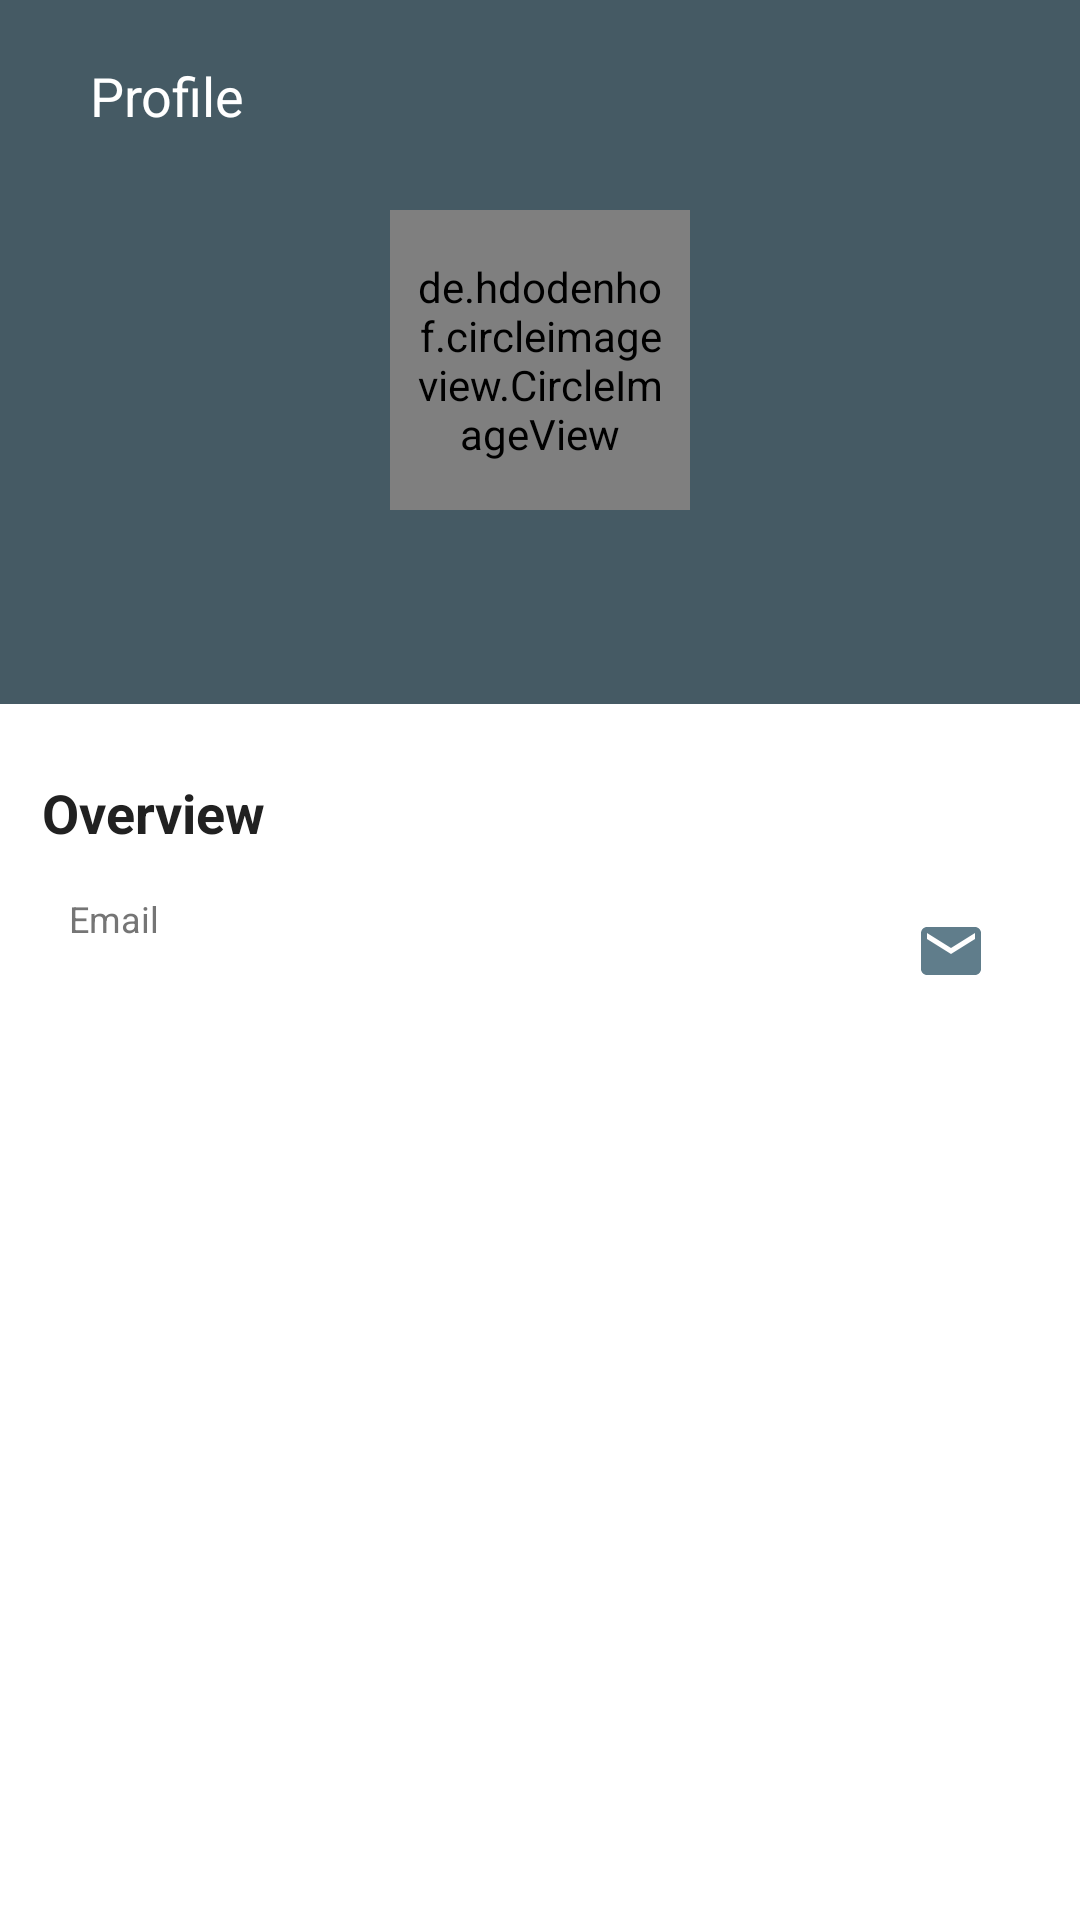

This screen was rendered from an Android layout file. Write that file and the resources it references.
<!-- AndroidManifest.xml: application theme Theme.Todamoon_v2 -->
<!-- res/layout/activity_passenger_profile.xml -->
<?xml version="1.0" encoding="utf-8"?>
<RelativeLayout xmlns:android="http://schemas.android.com/apk/res/android"
    xmlns:app="http://schemas.android.com/apk/res-auto"
    xmlns:tools="http://schemas.android.com/tools"
    android:id="@+id/main"
    android:layout_width="match_parent"
    android:layout_height="match_parent"
    tools:context=".passenger.ui.PassengerProfile">


    
    <androidx.appcompat.widget.Toolbar
        android:layout_width="match_parent"
        android:layout_height="?attr/actionBarSize"
        android:elevation="4dp">

        <ImageButton
            android:id="@+id/btn_back"
            android:layout_width="wrap_content"
            android:layout_height="wrap_content"
            android:src="@drawable/ic_back_arrow"
            android:background="@drawable/ripple_effect_icon"
            app:tint="@color/white"
            android:tooltipText="back"
            android:layout_marginHorizontal="10dp"/>

        <TextView
            android:layout_width="wrap_content"
            android:layout_height="wrap_content"
            android:text="@string/profile_title"
            android:textColor="@color/white"
            android:textSize="18sp" />

    </androidx.appcompat.widget.Toolbar>

    
    <LinearLayout
        android:id="@+id/main_profile"
        android:layout_width="match_parent"
        android:layout_height="wrap_content"
        android:orientation="vertical"
        android:gravity="center"
        android:background="@color/primary_dark"
        android:paddingBottom="10dp">

        
        <RelativeLayout
            android:layout_width="wrap_content"
            android:layout_height="wrap_content"
            android:layout_centerHorizontal="true">

            
            <de.hdodenhof.circleimageview.CircleImageView
                android:id="@+id/avatar"
                android:layout_width="100dp"
                android:layout_height="100dp"
                android:layout_marginTop="70dp"
                android:padding="8dp" />

            
            <ImageButton
                android:id="@+id/btn_change_profile_image_passenger"
                android:layout_width="wrap_content"
                android:layout_height="wrap_content"
                android:src="@drawable/ic_edit_profile"
                android:background="@drawable/ripple_effect_icon"
                android:layout_alignBottom="@id/avatar"
                android:layout_alignEnd="@id/avatar"
                android:layout_marginEnd="-5dp"
                android:layout_marginBottom="-5dp"
                android:tooltipText="Edit Profile Picture"/>

        </RelativeLayout>

        
        <TextView
            android:id="@+id/name"
            android:layout_width="wrap_content"
            android:layout_height="wrap_content"
            android:textColor="@color/white"
            android:textSize="16sp"
            android:textStyle="bold"
            android:layout_below="@id/avatar"
            android:layout_centerHorizontal="true"
            android:layout_marginTop="10dp" />

        
        <TextView
            android:id="@+id/role"
            android:layout_width="wrap_content"
            android:layout_height="wrap_content"
            android:textColor="#999999"
            android:textSize="14sp"
            android:layout_below="@id/name"
            android:layout_centerHorizontal="true"
            android:layout_marginTop="4dp" />
    </LinearLayout>

    <LinearLayout
        android:id="@+id/overview_layout"
        android:layout_width="match_parent"
        android:layout_height="wrap_content"
        android:orientation="horizontal"
        android:gravity="center_vertical"
        android:paddingHorizontal="6dp"
        android:layout_marginTop="24dp"
        android:layout_below="@id/main_profile"
        >

        <TextView
            android:id="@+id/overview"
            android:layout_width="wrap_content"
            android:layout_height="wrap_content"
            android:text="Overview"
            android:layout_marginStart="8dp"
            android:textColor="@color/primary_text"
            android:textStyle="bold"
            android:textSize="18sp"
            />


    </LinearLayout>

    
    <LinearLayout
        android:id="@+id/email_layout"
        android:layout_width="match_parent"
        android:layout_height="wrap_content"
        android:orientation="horizontal"
        android:gravity="center_vertical"
        android:padding="15dp"
        android:layout_below="@id/overview_layout"
        android:background="@drawable/ripple_effect_button"
        >

        <LinearLayout
            android:layout_width="wrap_content"
            android:layout_height="wrap_content"
            android:orientation="vertical"
            android:layout_weight="1">

            <TextView
                android:id="@+id/email_label"
                android:layout_width="wrap_content"
                android:layout_height="wrap_content"
                android:layout_marginStart="8dp"
                android:text="@string/email"
                android:textColor="@color/secondary_text"
                android:textSize="12sp"
                />

            <TextView
                android:id="@+id/email"
                android:layout_width="wrap_content"
                android:layout_height="wrap_content"
                android:layout_marginStart="8dp"
                android:textColor="@color/primary_text"
                android:textSize="16sp" />

        </LinearLayout>

        <ImageView
            android:id="@+id/email_icon"
            android:layout_width="24dp"
            android:layout_height="24dp"
            android:src="@drawable/ic_email2"
            android:layout_marginRight="16dp"
            app:tint="@color/primary"/>

    </LinearLayout>

</RelativeLayout>
<!-- resources referenced by this layout -->
<resources>
  <color name="primary">#607D8B</color>
  <color name="primary_dark">#455A64</color>
  <color name="primary_text">#212121</color>
  <color name="secondary_text">#757575</color>
  <color name="white">#FFFFFFFF</color>
  <!-- drawable ic_email2 (drawable) -->
  <vector xmlns:android="http://schemas.android.com/apk/res/android" android:height="24dp" android:tint="#455A64" android:viewportHeight="24" android:viewportWidth="24" android:width="24dp">
        
      <path android:fillColor="@android:color/white" android:pathData="M20,4L4,4c-1.1,0 -1.99,0.9 -1.99,2L2,18c0,1.1 0.9,2 2,2h16c1.1,0 2,-0.9 2,-2L22,6c0,-1.1 -0.9,-2 -2,-2zM20,8l-8,5 -8,-5L4,6l8,5 8,-5v2z"/>
      
  </vector>
  <!-- drawable ripple_effect_button (drawable) -->
  <?xml version="1.0" encoding="utf-8"?>
  <ripple xmlns:android="http://schemas.android.com/apk/res/android"
      android:color="?android:attr/colorControlHighlight">
      <item android:id="@android:id/mask">
          <shape android:shape="rectangle">
              <solid android:color="@color/primary_dark" />
          </shape>
      </item>
  </ripple>
  <!-- drawable ripple_effect_icon (drawable) -->
  <?xml version="1.0" encoding="utf-8"?>
  <ripple xmlns:android="http://schemas.android.com/apk/res/android"
      android:color="?android:attr/colorControlHighlight">
      <item android:id="@android:id/mask">
          <shape android:shape="oval">
              <solid android:color="@color/primary_dark" />
              <padding android:left="2dp"
                  android:top="2dp"
                  android:right="2dp"
                  android:bottom="2dp"/>
          </shape>
      </item>
  </ripple>
  <string name="email">Email</string>
  <string name="profile_title">Profile</string>
  <style name="Theme.Todamoon_v2" parent="Base.Theme.Todamoon_v2" />
  <style name="Base.Theme.Todamoon_v2" parent="Theme.Material3.Light.NoActionBar">
  
          
          <item name="colorPrimary">@color/primary</item>
          <item name="colorPrimaryVariant">@color/primary_dark</item>
          <item name="colorOnPrimary">@color/white</item>
  
          
          <item name="colorSecondary">@color/accent</item>
          <item name="colorSecondaryVariant">@color/accent</item>
          <item name="colorOnSecondary">@color/white</item>
  
          <item name="materialButtonStyle">@style/myButton</item>
  
          <item name="android:windowBackground">@color/white</item>
  
      </style>
  <color name="accent">#8BC34A</color>
  <style name="myButton" parent="Widget.MaterialComponents.Button">
          <item name="backgroundTint">@color/primary</item>
          <item name="android:text">Button</item>
          <item name="android:textColor">@color/white</item>
          <item name="cornerRadius">20dp</item>
          <item name="android:textAllCaps">false</item>
      </style>
</resources>
